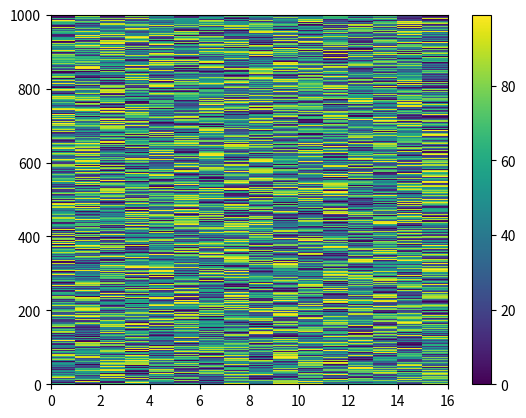

The matplotlib source for this figure:
import matplotlib.pyplot as plt
import numpy as np

# def Colormap(lst):
#
#     intensity = np.array(lst)
#
#     x, y = intensity.shape
#
#     x1 = range(0, x)
#     y1 = range(0, y)
#
#     x2,y2 = np.meshgrid(x1,y1)
#
#     print (x2,y2)
#
#     print (intensity.shape)
#
#     plt.pcolormesh(x2,y2,intensity)
#     plt.colorbar()
#     plt.savefig('colormap.pdf', dpi = 1200)
#     plt.show()

# def Colormap(lst):
#
#     intensity = np.array(lst)
#
#     x, y = intensity.shape
#
#     x1 = range(x+1) # changed this also
#     y1 = range(y+1) # changed this also
#
#     x2,y2 = np.meshgrid(x1,y1)
#
#     print(x2.shape,y2.shape)
#
#     print(intensity.shape)
#     print(np.swapaxes(intensity,0,1).shape)
#     plt.pcolormesh(x2,y2,np.swapaxes(intensity,0,1)) # Transpose of intensity
#     plt.colorbar()
#     # plt.savefig('colormap.pdf', dpi = 1200)
#     plt.show()

lst = np.random.randint(0,100, (16,1000))
intensity = np.array(lst)
print(intensity.shape)
x, y = intensity.shape
x1 = range(0, x + 1)
y1 = range(0, y + 1)
x2, y2 = np.meshgrid(x1, y1)
print(x2.shape)
print('---------')
print(y2.shape)
print('---------')
print(np.swapaxes(intensity, 0, 1).shape)
plt.pcolor(x2, y2, np.swapaxes(intensity, 0, 1))
plt.colorbar()
plt.show()